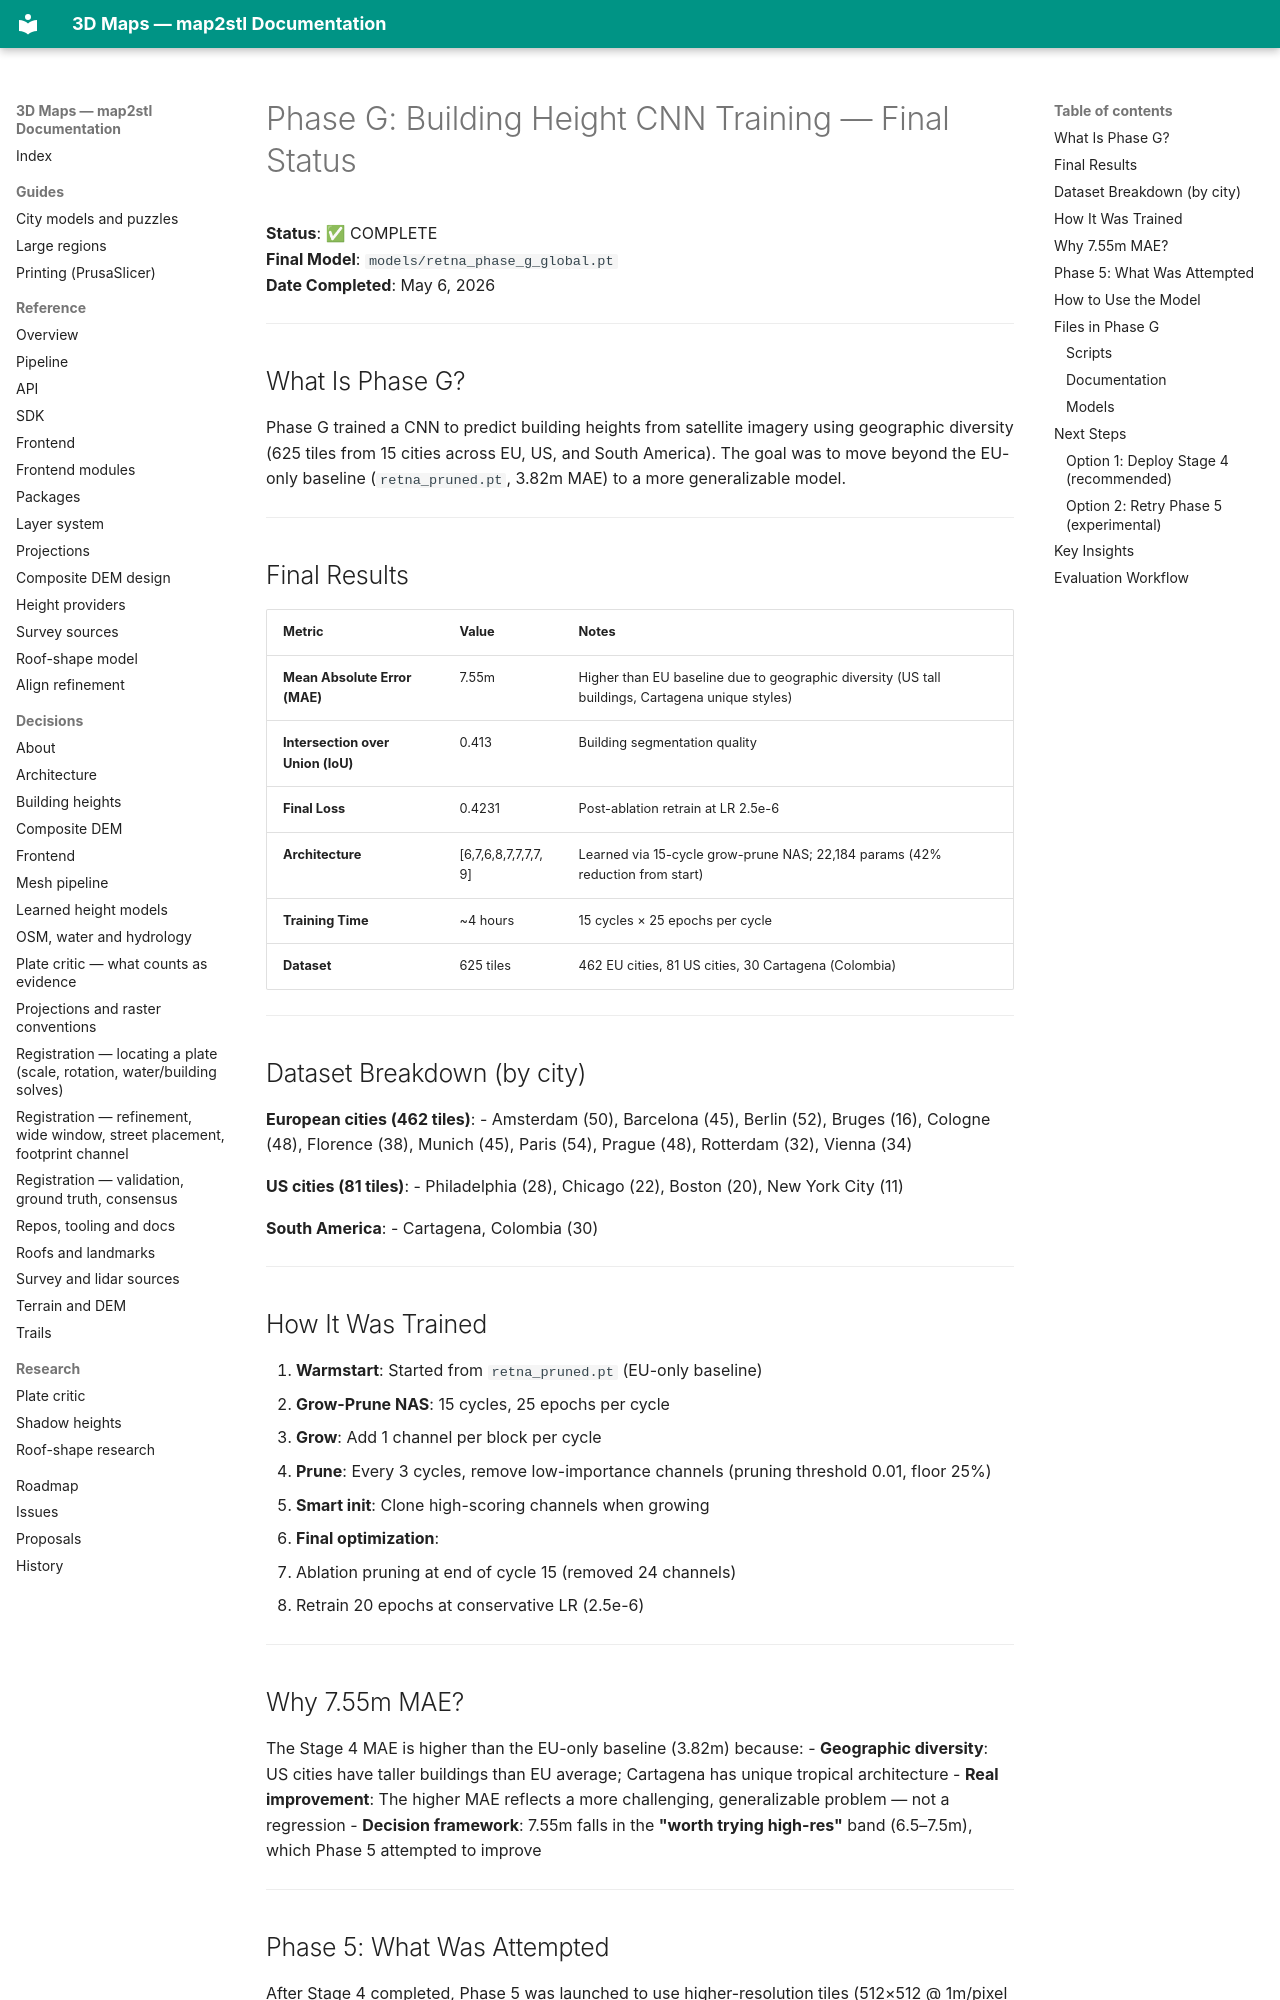

repository: EdgarCardenasDeLaHoz/map2stl · page: history/ml-height/phase-history/PHASE-G-README/index.html · generator: mkdocs

# Phase G: Building Height CNN Training — Final Status

**Status**: ✅ COMPLETE  
**Final Model**: `models/retna_phase_g_global.pt`  
**Date Completed**: May 6, 2026  

---

## What Is Phase G?

Phase G trained a CNN to predict building heights from satellite imagery using geographic diversity (625 tiles from 15 cities across EU, US, and South America). The goal was to move beyond the EU-only baseline (`retna_pruned.pt`, 3.82m MAE) to a more generalizable model.

---

## Final Results

| Metric | Value | Notes |
|--------|-------|-------|
| **Mean Absolute Error (MAE)** | 7.55m | Higher than EU baseline due to geographic diversity (US tall buildings, Cartagena unique styles) |
| **Intersection over Union (IoU)** | 0.413 | Building segmentation quality |
| **Final Loss** | 0.4231 | Post-ablation retrain at LR 2.5e-6 |
| **Architecture** | [6,7,6,8,7,7,7,7,9] | Learned via 15-cycle grow-prune NAS; 22,184 params (42% reduction from start) |
| **Training Time** | ~4 hours | 15 cycles × 25 epochs per cycle |
| **Dataset** | 625 tiles | 462 EU cities, 81 US cities, 30 Cartagena (Colombia) |

---

## Dataset Breakdown (by city)

**European cities (462 tiles)**:
- Amsterdam (50), Barcelona (45), Berlin (52), Bruges (16), Cologne (48), Florence (38),
  Munich (45), Paris (54), Prague (48), Rotterdam (32), Vienna (34)

**US cities (81 tiles)**:
- Philadelphia (28), Chicago (22), Boston (20), New York City (11)

**South America**:
- Cartagena, Colombia (30)

---

## How It Was Trained

1. **Warmstart**: Started from `retna_pruned.pt` (EU-only baseline)
2. **Grow-Prune NAS**: 15 cycles, 25 epochs per cycle
   - **Grow**: Add 1 channel per block per cycle
   - **Prune**: Every 3 cycles, remove low-importance channels (pruning threshold 0.01, floor 25%)
   - **Smart init**: Clone high-scoring channels when growing
3. **Final optimization**: 
   - Ablation pruning at end of cycle 15 (removed 24 channels)
   - Retrain 20 epochs at conservative LR (2.5e-6)

---

## Why 7.55m MAE?

The Stage 4 MAE is higher than the EU-only baseline (3.82m) because:
- **Geographic diversity**: US cities have taller buildings than EU average; Cartagena has unique tropical architecture
- **Real improvement**: The higher MAE reflects a more challenging, generalizable problem — not a regression
- **Decision framework**: 7.55m falls in the **"worth trying high-res"** band (6.5–7.5m), which Phase 5 attempted to improve

---
